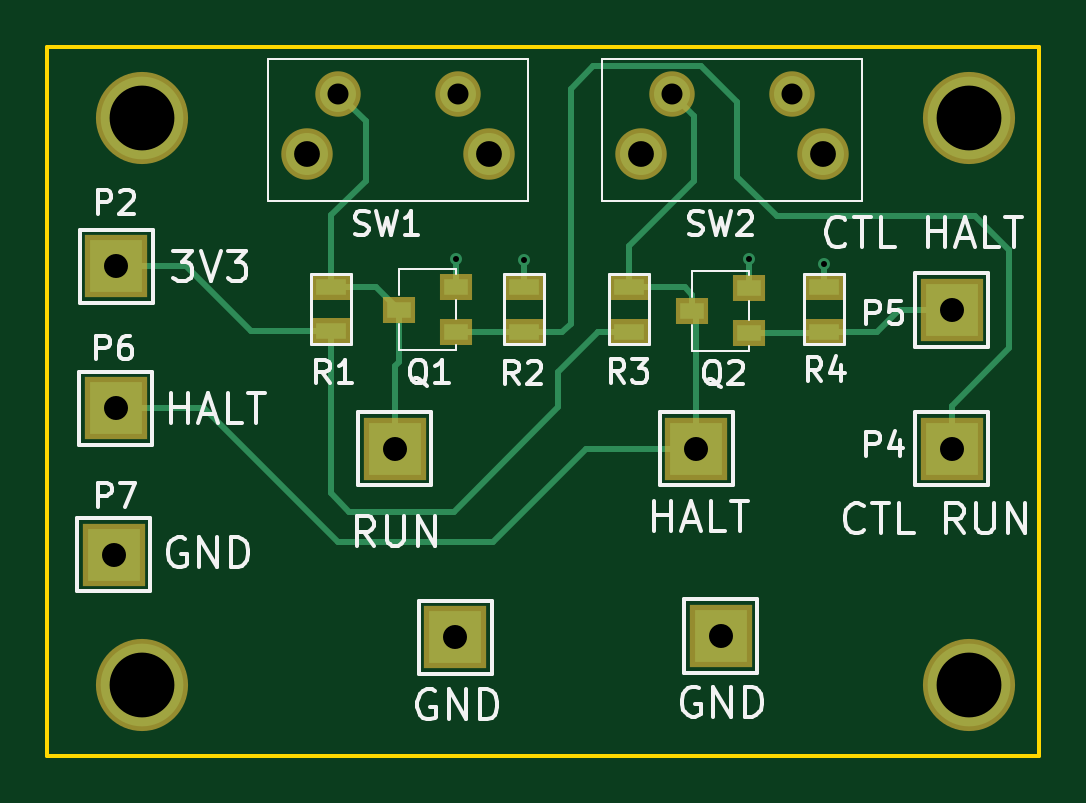
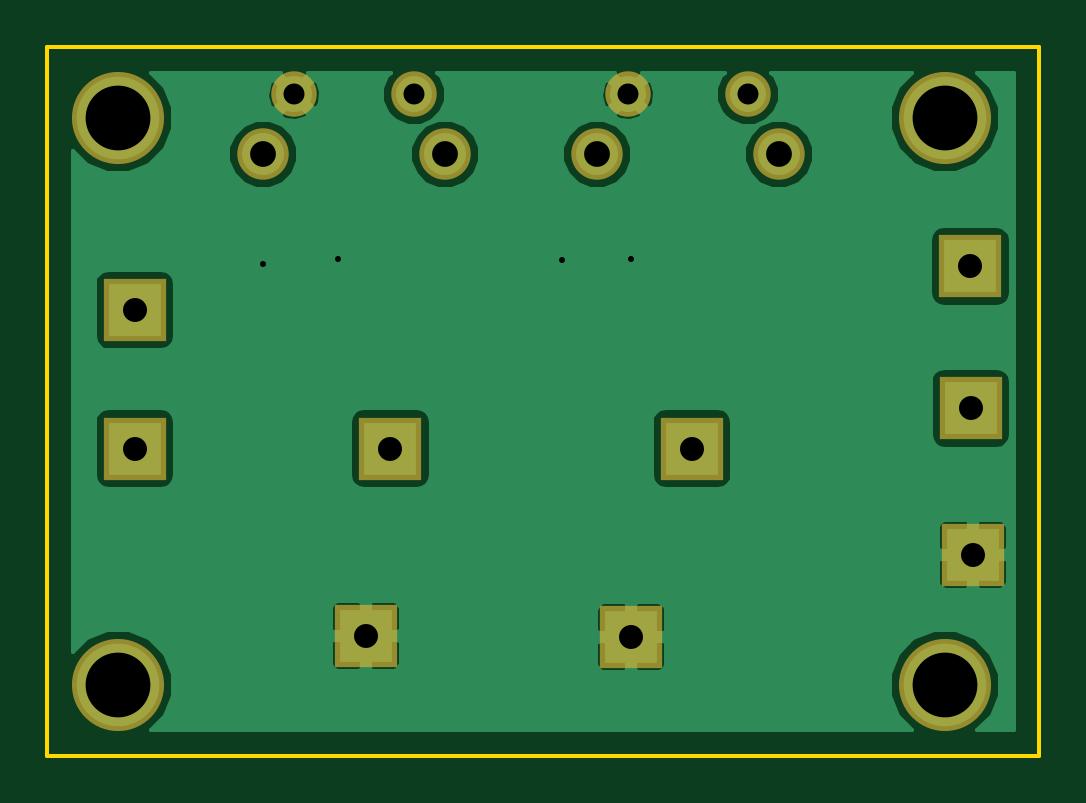
Circuit board: 7 layer files. Board 42.0 x 30.0 mm.
- bottom_copper: RpiPower-B.Cu.gbl (26074 bytes)
- bottom_mask: RpiPower-B.Mask.gbs (911 bytes)
- outline: RpiPower-Edge.Cuts.gm1 (491 bytes)
- top_copper: RpiPower-F.Cu.gtl (4581 bytes)
- top_mask: RpiPower-F.Mask.gts (1327 bytes)
- top_silk: RpiPower-F.SilkS.gto (20149 bytes)
- drill: RpiPower.drl (594 bytes)

=== bottom_copper: RpiPower-B.Cu.gbl (26074 bytes, source omitted) ===
=== bottom_mask: RpiPower-B.Mask.gbs ===
G04 #@! TF.FileFunction,Soldermask,Bot*
%FSLAX46Y46*%
G04 Gerber Fmt 4.6, Leading zero omitted, Abs format (unit mm)*
G04 Created by KiCad (PCBNEW 4.0.1-stable) date 8/1/2017 2:14:50 AM*
%MOMM*%
G01*
G04 APERTURE LIST*
%ADD10C,0.100000*%
%ADD11C,3.900000*%
%ADD12C,1.924000*%
%ADD13C,2.178000*%
%ADD14R,2.635200X2.635200*%
G04 APERTURE END LIST*
D10*
D11*
X120000000Y-71000000D03*
X120000000Y-95000000D03*
X155000000Y-71000000D03*
X155000000Y-95000000D03*
D12*
X133400800Y-70000000D03*
X128320800Y-70000000D03*
D13*
X134710800Y-72540000D03*
X127010800Y-72540000D03*
D12*
X147540000Y-70000000D03*
X142460000Y-70000000D03*
D13*
X148850000Y-72540000D03*
X141150000Y-72540000D03*
D14*
X130700000Y-85000000D03*
X143470000Y-85000000D03*
X154280000Y-85000000D03*
X154280000Y-79130000D03*
X118920000Y-77280000D03*
X118890000Y-83290000D03*
X118810000Y-89490000D03*
X133270000Y-92980000D03*
X144510000Y-92930000D03*
M02*

=== outline: RpiPower-Edge.Cuts.gm1 ===
G04 #@! TF.FileFunction,Profile,NP*
%FSLAX46Y46*%
G04 Gerber Fmt 4.6, Leading zero omitted, Abs format (unit mm)*
G04 Created by KiCad (PCBNEW 4.0.1-stable) date 8/1/2017 2:14:50 AM*
%MOMM*%
G01*
G04 APERTURE LIST*
%ADD10C,0.100000*%
%ADD11C,0.150000*%
G04 APERTURE END LIST*
D10*
D11*
X158000000Y-68000000D02*
X116000000Y-68000000D01*
X158000000Y-98000000D02*
X158000000Y-68000000D01*
X116000000Y-98000000D02*
X158000000Y-98000000D01*
X116000000Y-68000000D02*
X116000000Y-98000000D01*
M02*

=== top_copper: RpiPower-F.Cu.gtl ===
G04 #@! TF.FileFunction,Copper,L1,Top,Signal*
%FSLAX46Y46*%
G04 Gerber Fmt 4.6, Leading zero omitted, Abs format (unit mm)*
G04 Created by KiCad (PCBNEW 4.0.1-stable) date 8/1/2017 2:14:50 AM*
%MOMM*%
G01*
G04 APERTURE LIST*
%ADD10C,0.100000*%
%ADD11C,3.500000*%
%ADD12R,1.000000X0.700000*%
%ADD13R,1.300000X0.700000*%
%ADD14C,1.524000*%
%ADD15C,1.778000*%
%ADD16R,2.235200X2.235200*%
%ADD17C,0.508000*%
%ADD18C,0.254000*%
G04 APERTURE END LIST*
D10*
D11*
X120000000Y-71000000D03*
X120000000Y-95000000D03*
X155000000Y-71000000D03*
X155000000Y-95000000D03*
D12*
X130886200Y-79112400D03*
X133286200Y-80062400D03*
X133286200Y-78162400D03*
X143306800Y-79163200D03*
X145706800Y-80113200D03*
X145706800Y-78213200D03*
D13*
X128016000Y-78137000D03*
X128016000Y-80037000D03*
X136194800Y-78162400D03*
X136194800Y-80062400D03*
X140639800Y-78162400D03*
X140639800Y-80062400D03*
X148894800Y-78162400D03*
X148894800Y-80062400D03*
D14*
X133400800Y-70000000D03*
X128320800Y-70000000D03*
D15*
X134710800Y-72540000D03*
X127010800Y-72540000D03*
D14*
X147540000Y-70000000D03*
X142460000Y-70000000D03*
D15*
X148850000Y-72540000D03*
X141150000Y-72540000D03*
D16*
X130700000Y-85000000D03*
X143470000Y-85000000D03*
X154280000Y-85000000D03*
X154280000Y-79130000D03*
X118920000Y-77280000D03*
X118890000Y-83290000D03*
X118810000Y-89490000D03*
X133270000Y-92980000D03*
X144510000Y-92930000D03*
D17*
X133290000Y-76980000D03*
X136190000Y-77000000D03*
X148880000Y-77190000D03*
X145700000Y-76980000D03*
D18*
X139322400Y-80062400D02*
X137630000Y-81754800D01*
X128016000Y-86886000D02*
X128016000Y-80037000D01*
X128790000Y-87660000D02*
X128016000Y-86886000D01*
X133220000Y-87660000D02*
X128790000Y-87660000D01*
X137630000Y-83250000D02*
X133220000Y-87660000D01*
X137630000Y-81754800D02*
X137630000Y-83250000D01*
X128016000Y-80037000D02*
X124627000Y-80037000D01*
X121870000Y-77280000D02*
X118920000Y-77280000D01*
X121870000Y-77280000D02*
X124627000Y-80037000D01*
X140639800Y-80062400D02*
X139322400Y-80062400D01*
X139320000Y-80060000D02*
X139322400Y-80062400D01*
X133286200Y-78162400D02*
X133286200Y-76983800D01*
X133286200Y-76983800D02*
X133290000Y-76980000D01*
X136194800Y-78162400D02*
X136194800Y-77004800D01*
X136194800Y-77004800D02*
X136190000Y-77000000D01*
X148894800Y-78162400D02*
X148894800Y-77204800D01*
X148894800Y-77204800D02*
X148880000Y-77190000D01*
X145706800Y-78213200D02*
X145706800Y-76986800D01*
X145706800Y-76986800D02*
X145700000Y-76980000D01*
X128016000Y-78137000D02*
X128016000Y-75104000D01*
X129470000Y-71149200D02*
X128320800Y-70000000D01*
X129470000Y-73650000D02*
X129470000Y-71149200D01*
X128016000Y-75104000D02*
X129470000Y-73650000D01*
X130700000Y-85000000D02*
X130700000Y-81500000D01*
X130886200Y-81313800D02*
X130886200Y-79112400D01*
X130700000Y-81500000D02*
X130886200Y-81313800D01*
X128016000Y-78137000D02*
X129910800Y-78137000D01*
X129910800Y-78137000D02*
X130886200Y-79112400D01*
X154280000Y-85000000D02*
X154280000Y-83180000D01*
X137807600Y-80062400D02*
X136194800Y-80062400D01*
X138160000Y-79710000D02*
X137807600Y-80062400D01*
X138160000Y-69770000D02*
X138160000Y-79710000D01*
X139110000Y-68820000D02*
X138160000Y-69770000D01*
X143690000Y-68820000D02*
X139110000Y-68820000D01*
X145200000Y-70330000D02*
X143690000Y-68820000D01*
X145200000Y-73490000D02*
X145200000Y-70330000D01*
X146880000Y-75170000D02*
X145200000Y-73490000D01*
X155290000Y-75170000D02*
X146880000Y-75170000D01*
X156730000Y-76610000D02*
X155290000Y-75170000D01*
X156730000Y-80730000D02*
X156730000Y-76610000D01*
X154280000Y-83180000D02*
X156730000Y-80730000D01*
X133286200Y-80062400D02*
X136194800Y-80062400D01*
X140639800Y-78162400D02*
X142982400Y-78162400D01*
X143306800Y-78486800D02*
X143306800Y-79163200D01*
X142982400Y-78162400D02*
X143306800Y-78486800D01*
X140639800Y-78162400D02*
X140639800Y-76400200D01*
X143390000Y-70930000D02*
X142460000Y-70000000D01*
X143390000Y-73650000D02*
X143390000Y-70930000D01*
X140639800Y-76400200D02*
X143390000Y-73650000D01*
X143470000Y-85000000D02*
X143470000Y-79326400D01*
X143470000Y-79326400D02*
X143306800Y-79163200D01*
X118890000Y-83290000D02*
X122640000Y-83290000D01*
X138820000Y-85000000D02*
X143470000Y-85000000D01*
X134850000Y-88970000D02*
X138820000Y-85000000D01*
X128320000Y-88970000D02*
X134850000Y-88970000D01*
X122640000Y-83290000D02*
X128320000Y-88970000D01*
X140639800Y-78162400D02*
X140647400Y-78170000D01*
X148894800Y-80062400D02*
X151137600Y-80062400D01*
X152070000Y-79130000D02*
X154280000Y-79130000D01*
X151137600Y-80062400D02*
X152070000Y-79130000D01*
X145706800Y-80113200D02*
X148844000Y-80113200D01*
X148844000Y-80113200D02*
X148894800Y-80062400D01*
M02*

=== top_mask: RpiPower-F.Mask.gts ===
G04 #@! TF.FileFunction,Soldermask,Top*
%FSLAX46Y46*%
G04 Gerber Fmt 4.6, Leading zero omitted, Abs format (unit mm)*
G04 Created by KiCad (PCBNEW 4.0.1-stable) date 8/1/2017 2:14:50 AM*
%MOMM*%
G01*
G04 APERTURE LIST*
%ADD10C,0.100000*%
%ADD11C,3.900000*%
%ADD12R,1.400000X1.100000*%
%ADD13R,1.700000X1.100000*%
%ADD14C,1.924000*%
%ADD15C,2.178000*%
%ADD16R,2.635200X2.635200*%
G04 APERTURE END LIST*
D10*
D11*
X120000000Y-71000000D03*
X120000000Y-95000000D03*
X155000000Y-71000000D03*
X155000000Y-95000000D03*
D12*
X130886200Y-79112400D03*
X133286200Y-80062400D03*
X133286200Y-78162400D03*
X143306800Y-79163200D03*
X145706800Y-80113200D03*
X145706800Y-78213200D03*
D13*
X128016000Y-78137000D03*
X128016000Y-80037000D03*
X136194800Y-78162400D03*
X136194800Y-80062400D03*
X140639800Y-78162400D03*
X140639800Y-80062400D03*
X148894800Y-78162400D03*
X148894800Y-80062400D03*
D14*
X133400800Y-70000000D03*
X128320800Y-70000000D03*
D15*
X134710800Y-72540000D03*
X127010800Y-72540000D03*
D14*
X147540000Y-70000000D03*
X142460000Y-70000000D03*
D15*
X148850000Y-72540000D03*
X141150000Y-72540000D03*
D16*
X130700000Y-85000000D03*
X143470000Y-85000000D03*
X154280000Y-85000000D03*
X154280000Y-79130000D03*
X118920000Y-77280000D03*
X118890000Y-83290000D03*
X118810000Y-89490000D03*
X133270000Y-92980000D03*
X144510000Y-92930000D03*
M02*

=== top_silk: RpiPower-F.SilkS.gto (20149 bytes, source omitted) ===
=== drill: RpiPower.drl ===
M48
;DRILL file {KiCad 4.0.1-stable} date 8/1/2017 2:13:24 AM
;FORMAT={-:-/ absolute / inch / decimal}
FMAT,2
INCH,TZ
T1C0.010
T2C0.035
T3C0.040
T4C0.043
T5C0.108
%
G90
G05
M72
T1
X5.2476Y-3.0307
X5.3618Y-3.0315
X5.7362Y-3.0307
X5.8614Y-3.039
T2
X5.052Y-2.7559
X5.252Y-2.7559
X5.6087Y-2.7559
X5.8087Y-2.7559
T3
X4.6776Y-3.5232
X4.6807Y-3.2791
X4.6819Y-3.0425
X5.1457Y-3.3465
X5.2469Y-3.6606
X5.6484Y-3.3465
X5.6894Y-3.6587
X6.074Y-3.1154
X6.074Y-3.3465
T4
X5.0004Y-2.8559
X5.3036Y-2.8559
X5.5571Y-2.8559
X5.8602Y-2.8559
T5
X4.7244Y-2.7953
X4.7244Y-3.7402
X6.1024Y-2.7953
X6.1024Y-3.7402
T0
M30

